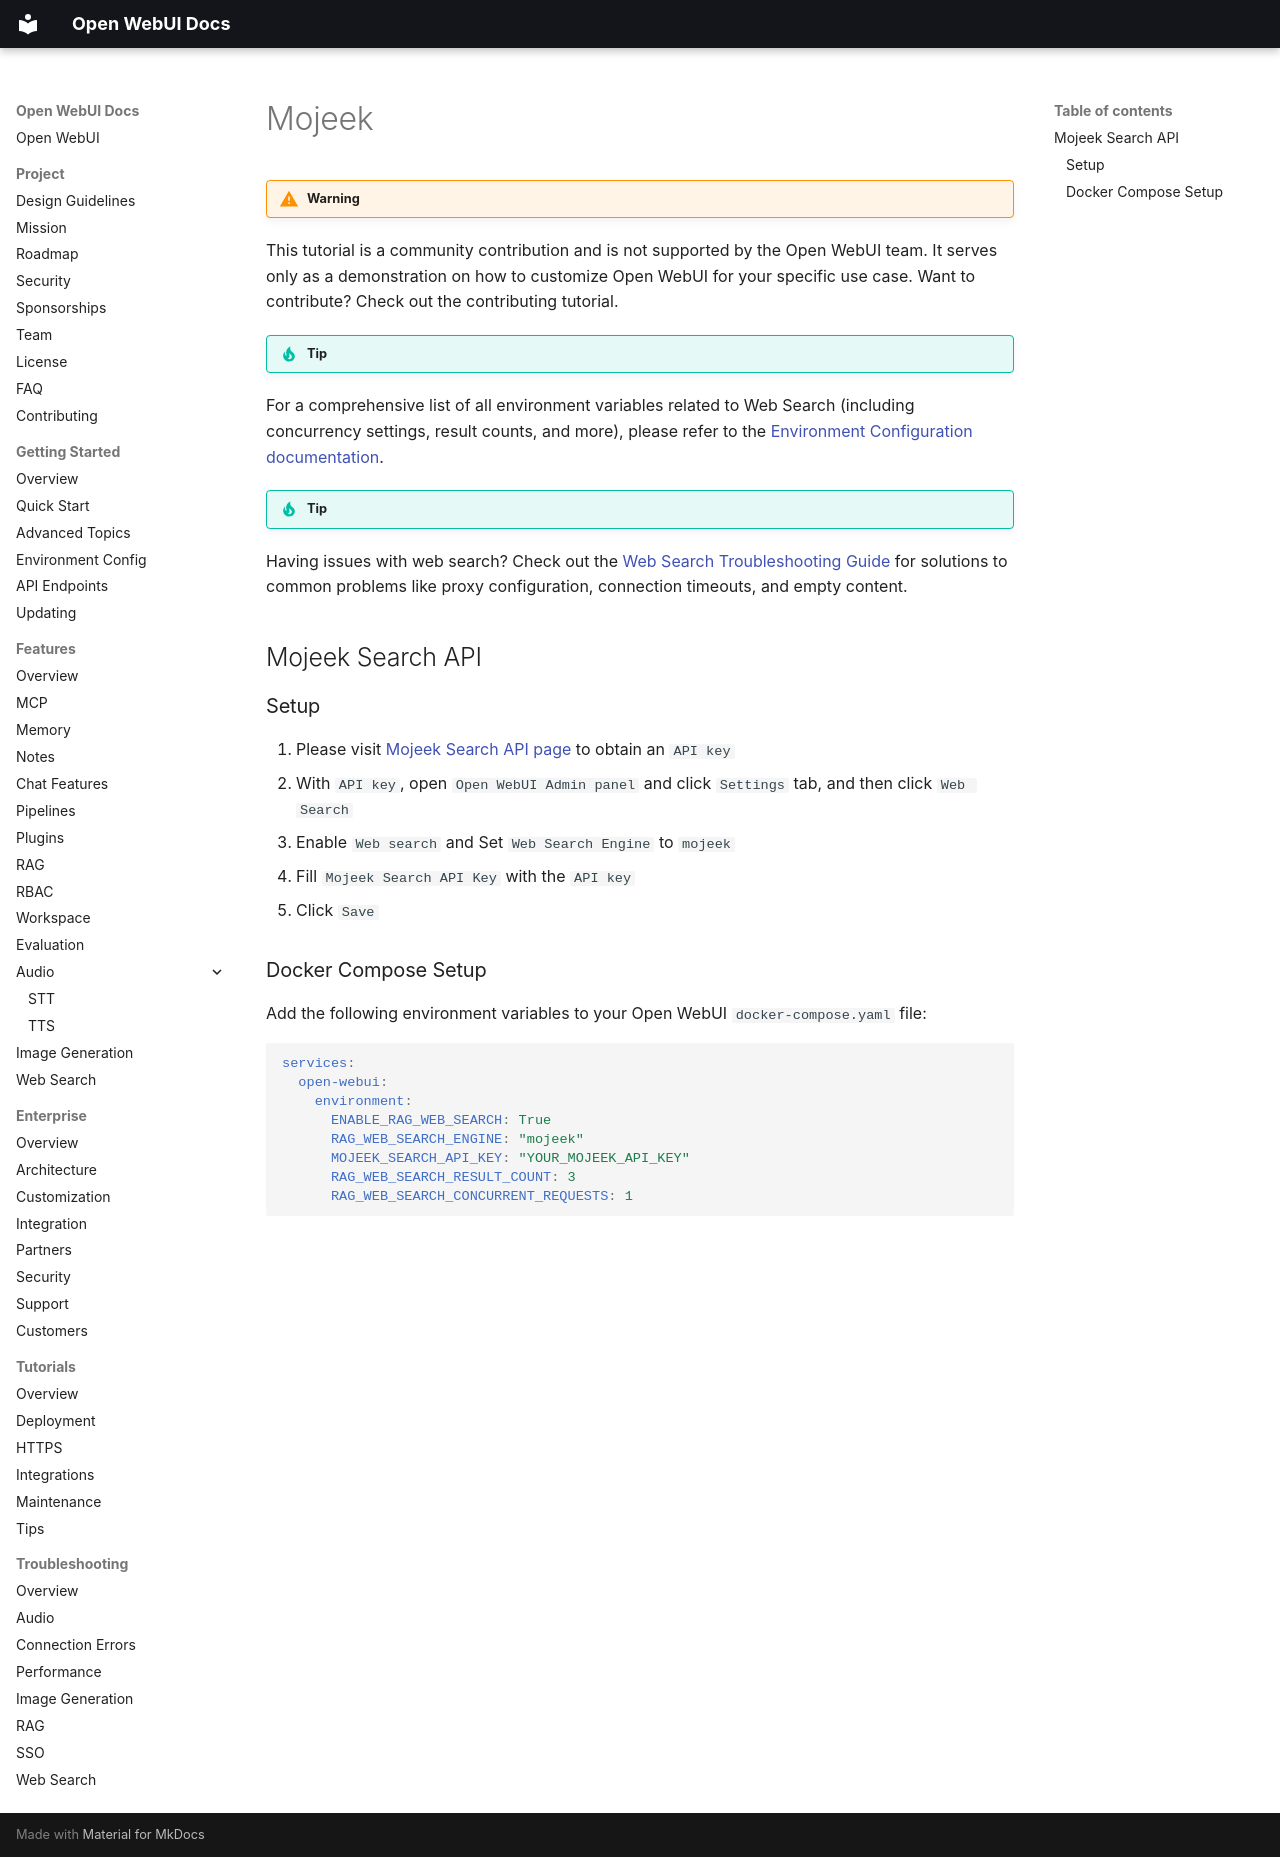

repository: AlexeyGrishin01/openwebui-docs · page: features/web-search/mojeek/index.html · generator: mkdocs

!!! warning

This tutorial is a community contribution and is not supported by the Open WebUI team. It serves only as a demonstration on how to customize Open WebUI for your specific use case. Want to contribute? Check out the contributing tutorial.

!!! tip

For a comprehensive list of all environment variables related to Web Search (including concurrency settings, result counts, and more), please refer to the [Environment Configuration documentation](../getting-started/env-configuration#web-search.md).

!!! tip Troubleshooting

Having issues with web search? Check out the [Web Search Troubleshooting Guide](../troubleshooting/web-search.md) for solutions to common problems like proxy configuration, connection timeouts, and empty content.

## Mojeek Search API

### Setup

1. Please visit [Mojeek Search API page](https://www.mojeek.com/services/search/web-search-api/) to obtain an `API key`
2. With `API key`, open `Open WebUI Admin panel` and click `Settings` tab, and then click `Web Search`
3. Enable `Web search` and Set `Web Search Engine` to `mojeek`
4. Fill `Mojeek Search API Key` with the `API key`
5. Click `Save`

### Docker Compose Setup

Add the following environment variables to your Open WebUI `docker-compose.yaml` file:

```yaml
services:
  open-webui:
    environment:
      ENABLE_RAG_WEB_SEARCH: True
      RAG_WEB_SEARCH_ENGINE: "mojeek"
      MOJEEK_SEARCH_API_KEY: "YOUR_MOJEEK_API_KEY"
      RAG_WEB_SEARCH_RESULT_COUNT: 3
      RAG_WEB_SEARCH_CONCURRENT_REQUESTS: 1
```
